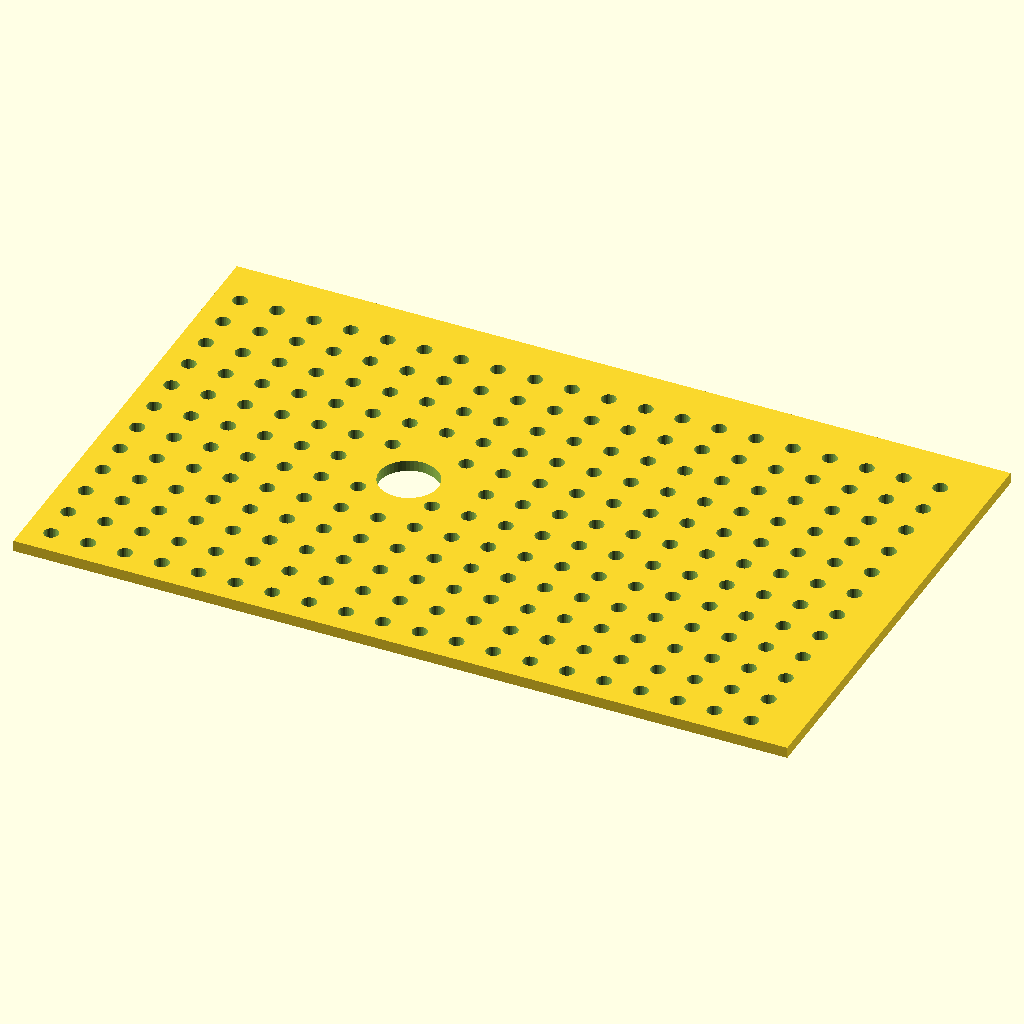
Cell 1 — every parameter at its default value.
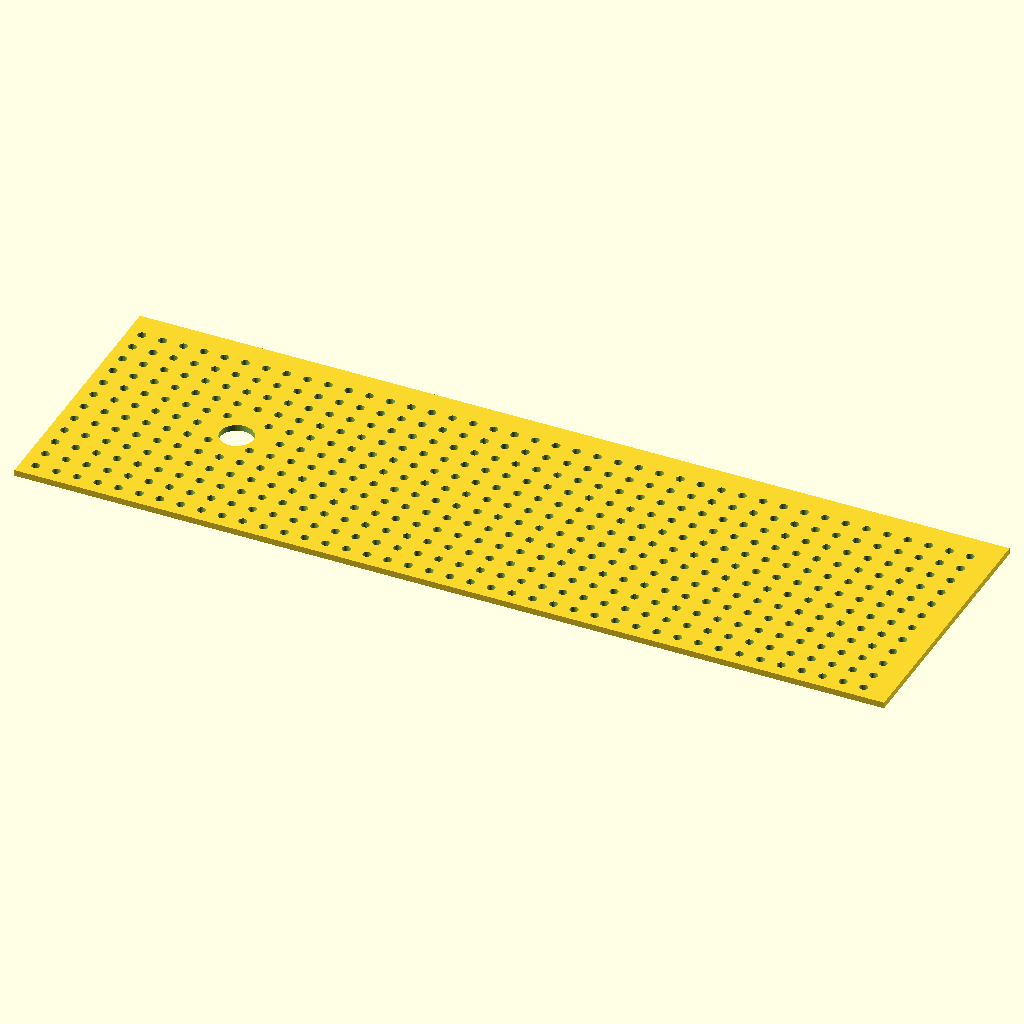
Cell 2: the same model with len_x = 420.
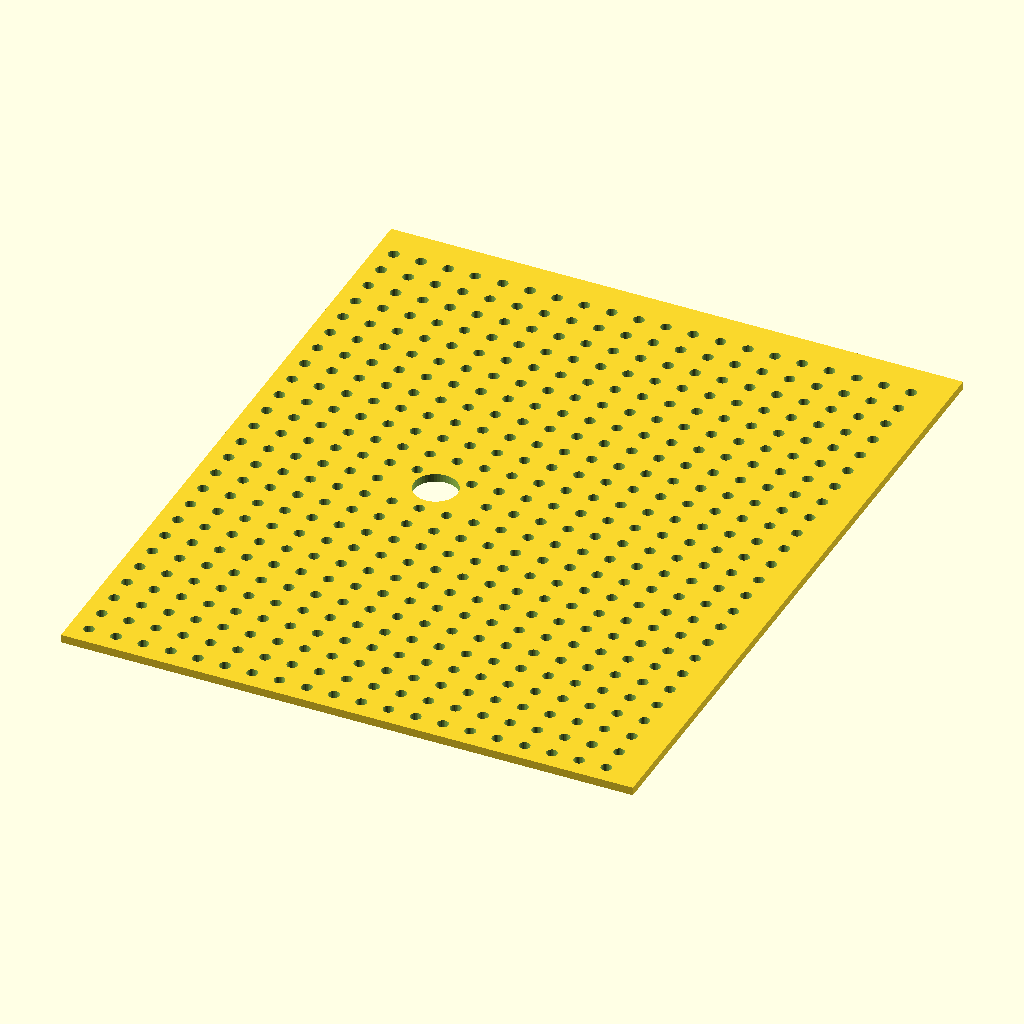
Cell 3: the same model with wid_y = 260.
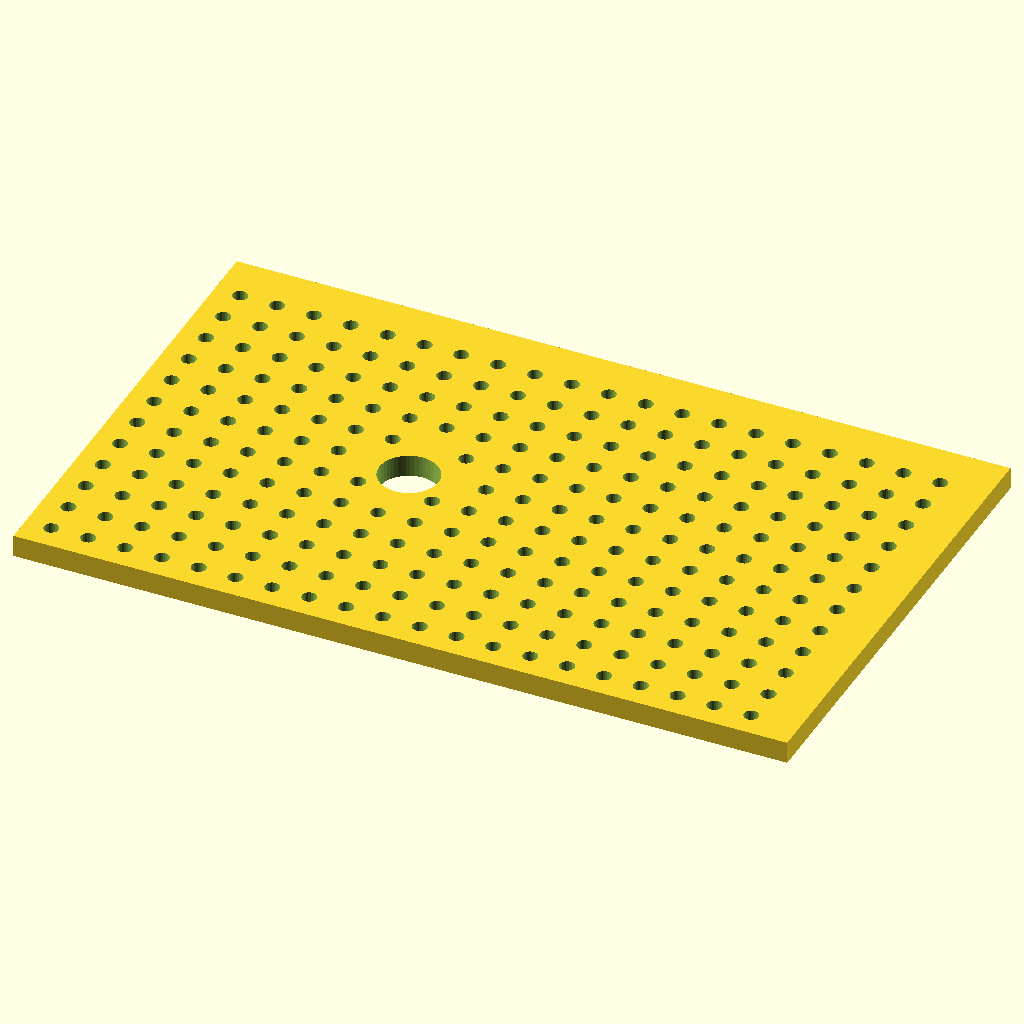
Cell 4 — thick set to 6, the other parameters unchanged.
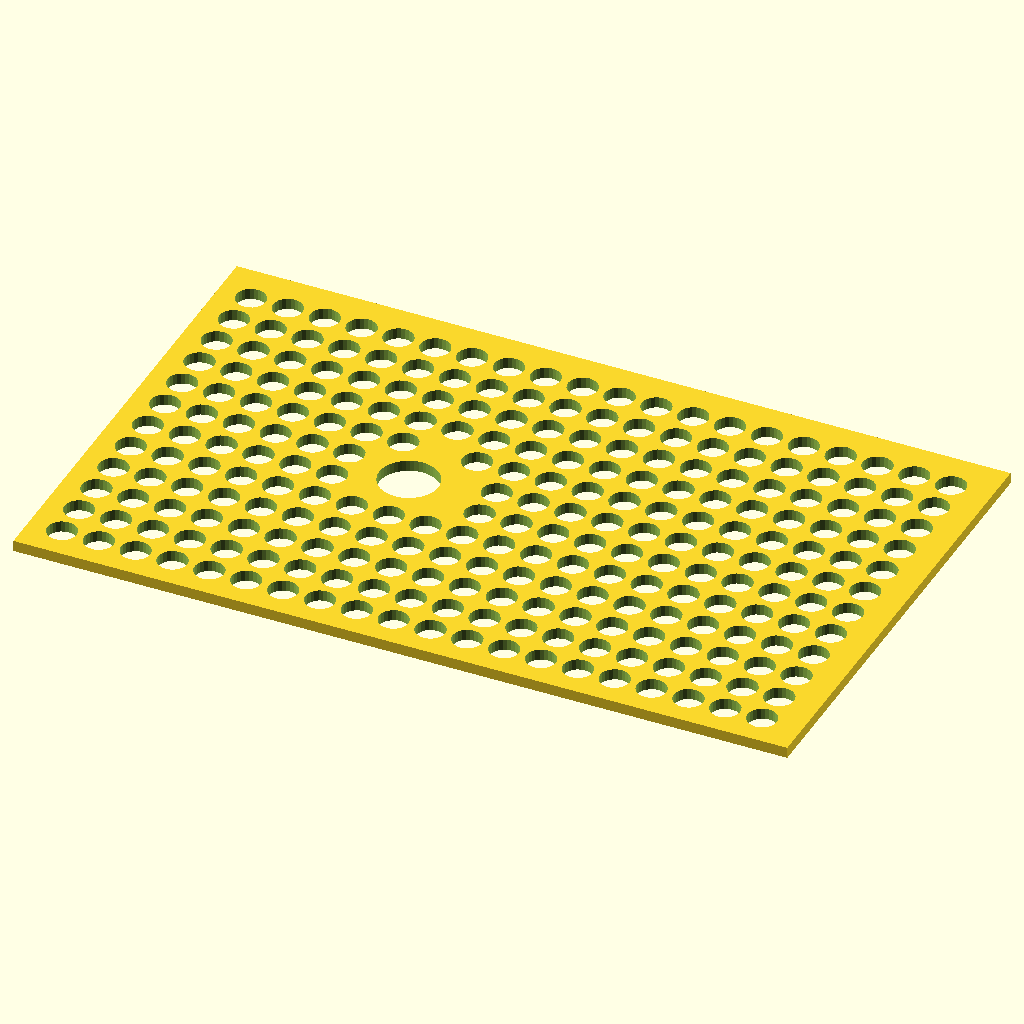
Cell 5 — hole_d set to 8, the other parameters unchanged.
The same orthographic view direction (rotation 55°, 0°, 25°; colour scheme Cornfield) for every cell, with the view re-fitted per cell, so scale and position can differ between cells.
OpenSCAD source file scad/plate.scad:
// ======================================================================
//  ПЛАТФОРМА: проста плита з дірочками. Усе (кріплення коліс, мотори,
//  револьвер, котушку, плату, акумулятор) кріпимо стяжками, гвинтами М3
//  або термоклеєм.
//  Робот «Швидкісний кабель-укладач», BEST Engineering Competition
//
//  Розмітка (узгоджено з прошивкою, config.h):
//   - перед плити = +X. Отвір скидання Ø16 на x = −35 по центру.
//   - Датчик міток має стояти на 180 мм попереду отвору скидання
//     (DEF_DROP_OFFSET_MM 180), тобто на x = +145.
//   - Револьвер: центр на x −35, y +40 (ліворуч), отвір барабана над
//     отвором плити (revolver.scad, hole_ang = −90).
//  Друк: шар 0.28, 2 периметри, 15 %, без підтримок.
// ======================================================================

len_x   = 210;     // довжина (вздовж руху)
wid_y   = 130;     // ширина
thick   = 3;
x0      = -112;    // задній край (передній = x0 + len_x = +98)
hole_d  = 4;       // дірочки під стяжки / гвинти М3
pitch   = 10;      // крок дірочок
edge    = 5;       // суцільний край
drop_x  = -35;     // отвір скидання
drop_d  = 16;
$fn = 24;

difference() {
    translate([x0, -wid_y/2, 0]) cube([len_x, wid_y, thick]);
    // сітка дірочок (окрім кола навколо отвору скидання)
    for (x = [x0 + edge + hole_d/2 : pitch : x0 + len_x - edge - hole_d/2],
         y = [-wid_y/2 + edge + hole_d/2 : pitch : wid_y/2 - edge - hole_d/2])
        if (norm([x - drop_x, y]) > drop_d/2 + hole_d)
            translate([x, y, -1]) cylinder(d = hole_d, h = thick + 2);
    // отвір скидання
    translate([drop_x, 0, -1]) cylinder(d = drop_d, h = thick + 2, $fn = 48);
}
Customizer parameters (derived from the source; name, type, default, range or options):
len_x: number, default 210
wid_y: number, default 130
thick: number, default 3
x0: number, default -112
hole_d: number, default 4
pitch: number, default 10
edge: number, default 5
drop_x: number, default -35
drop_d: number, default 16
